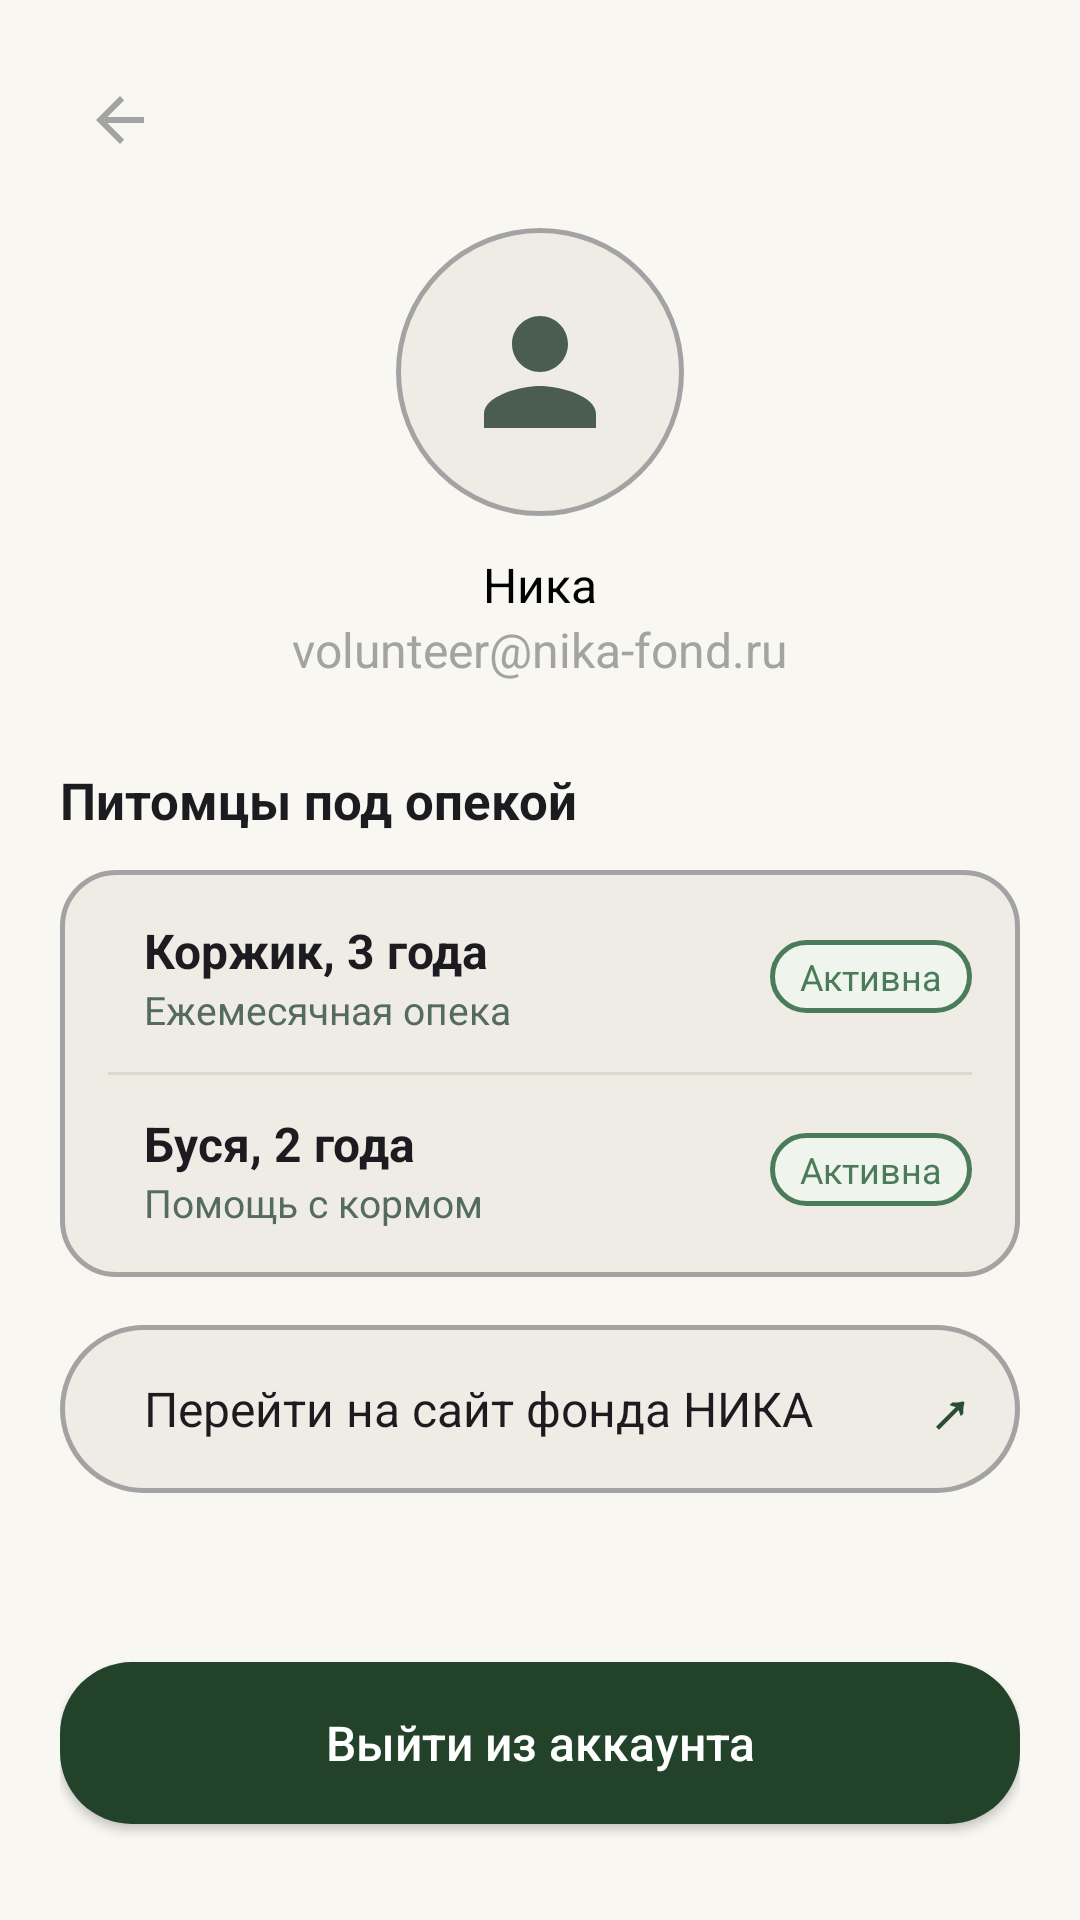

This screen was rendered from an Android layout file. Write that file and the resources it references.
<!-- AndroidManifest.xml: application theme Theme.FondNIKA -->
<!-- res/layout/profile.xml -->
<?xml version="1.0" encoding="utf-8"?>
<RelativeLayout xmlns:android="http://schemas.android.com/apk/res/android"
    xmlns:app="http://schemas.android.com/apk/res-auto"
    android:layout_width="match_parent"
    android:layout_height="match_parent"
    android:background="#F8F7F2"
    android:padding="20dp">

    
    <androidx.appcompat.widget.AppCompatButton
        android:id="@+id/btnLogout"
        android:layout_width="match_parent"
        android:layout_height="54dp"
        android:layout_alignParentBottom="true"
        android:layout_marginBottom="12dp"
        android:background="@drawable/bg_circle_green"
        android:text="Выйти из аккаунта"
        android:textAllCaps="false"
        android:textColor="@color/white"
        android:textSize="16sp" />

    
    <LinearLayout
        android:layout_width="match_parent"
        android:layout_height="match_parent"
        android:layout_above="@id/btnLogout"
        android:orientation="vertical">

        
        <ImageButton
            android:id="@+id/btnBack"
            android:layout_width="40dp"
            android:layout_height="40dp"
            android:background="?attr/selectableItemBackgroundBorderless"
            android:contentDescription="Назад"
            android:src="?attr/homeAsUpIndicator"
            app:tint="@color/light_text" />

        
        <ImageView
            android:id="@+id/ivAvatar"
            android:layout_width="96dp"
            android:layout_height="96dp"
            android:layout_gravity="center_horizontal"
            android:layout_marginTop="16dp"
            android:background="@drawable/bg_profile_card"
            android:padding="20dp"
            android:src="@drawable/ic_person"
            app:tint="#4A5D4E" />

        <TextView
            android:id="@+id/tvUserName"
            android:layout_width="wrap_content"
            android:layout_height="wrap_content"
            android:layout_gravity="center_horizontal"
            android:layout_marginTop="12dp"
            android:text="Ника"
            android:textColor="@color/black"
            android:textSize="16sp" />

        
        <TextView
            android:id="@+id/tvUserEmail"
            android:layout_width="wrap_content"
            android:layout_height="wrap_content"
            android:layout_gravity="center_horizontal"
            android:text="volunteer@nika-fond.ru"
            android:textColor="@color/light_text"
            android:textSize="16sp" />

        
        <TextView
            android:id="@+id/tvPetsTitle"
            android:layout_width="wrap_content"
            android:layout_height="wrap_content"
            android:layout_marginTop="28dp"
            android:text="Питомцы под опекой"
            android:textColor="#1C1B1F"
            android:textSize="17sp"
            android:textStyle="bold" />

        
        <LinearLayout
            android:id="@+id/cardSupportedPets"
            android:layout_width="match_parent"
            android:layout_height="wrap_content"
            android:layout_marginTop="12dp"
            android:background="@drawable/bg_log_input"
            android:orientation="vertical"
            android:padding="16dp">

            
            <LinearLayout
                android:layout_width="match_parent"
                android:layout_height="wrap_content"
                android:gravity="center_vertical"
                android:orientation="horizontal">

                <LinearLayout
                    android:layout_width="0dp"
                    android:layout_height="wrap_content"
                    android:layout_marginStart="12dp"
                    android:layout_weight="1"
                    android:orientation="vertical">

                    <TextView
                        android:layout_width="wrap_content"
                        android:layout_height="wrap_content"
                        android:text="Коржик, 3 года"
                        android:textColor="#1C1B1F"
                        android:textSize="16sp"
                        android:textStyle="bold" />

                    <TextView
                        android:layout_width="wrap_content"
                        android:layout_height="wrap_content"
                        android:text="Ежемесячная опека"
                        android:textColor="#556B5D"
                        android:textSize="13sp" />
                </LinearLayout>

                <TextView
                    android:layout_width="wrap_content"
                    android:layout_height="wrap_content"
                    android:background="@drawable/bg_chat_input"
                    android:paddingHorizontal="10dp"
                    android:paddingVertical="4dp"
                    android:text="Активна"
                    android:textColor="@color/status_green"
                    android:textSize="12sp" />
            </LinearLayout>

            
            <View
                android:layout_width="match_parent"
                android:layout_height="1dp"
                android:layout_marginVertical="12dp"
                android:background="#DCD8CE" />

            
            <LinearLayout
                android:layout_width="match_parent"
                android:layout_height="wrap_content"
                android:gravity="center_vertical"
                android:orientation="horizontal">

                <LinearLayout
                    android:layout_width="0dp"
                    android:layout_height="wrap_content"
                    android:layout_marginStart="12dp"
                    android:layout_weight="1"
                    android:orientation="vertical">

                    <TextView
                        android:layout_width="wrap_content"
                        android:layout_height="wrap_content"
                        android:text="Буся, 2 года"
                        android:textColor="#1C1B1F"
                        android:textSize="16sp"
                        android:textStyle="bold" />

                    <TextView
                        android:layout_width="wrap_content"
                        android:layout_height="wrap_content"
                        android:text="Помощь с кормом"
                        android:textColor="#556B5D"
                        android:textSize="13sp" />
                </LinearLayout>

                <TextView
                    android:layout_width="wrap_content"
                    android:layout_height="wrap_content"
                    android:background="@drawable/bg_chat_input"
                    android:paddingHorizontal="10dp"
                    android:paddingVertical="4dp"
                    android:text="Активна"
                    android:textColor="@color/status_green"
                    android:textSize="12sp" />
            </LinearLayout>

        </LinearLayout>

        
        <LinearLayout
            android:id="@+id/btnOpenWebsite"
            android:layout_width="match_parent"
            android:layout_height="56dp"
            android:layout_marginTop="16dp"
            android:background="@drawable/bg_profile_card"
            android:clickable="true"
            android:focusable="true"
            android:gravity="center_vertical"
            android:orientation="horizontal"
            android:paddingHorizontal="16dp">


            <TextView
                android:layout_width="0dp"
                android:layout_height="wrap_content"
                android:layout_marginStart="12dp"
                android:layout_weight="1"
                android:text="Перейти на сайт фонда НИКА"
                android:textColor="#1C1B1F"
                android:textSize="16sp" />

            <TextView
                android:layout_width="wrap_content"
                android:layout_height="wrap_content"
                android:text="↗"
                android:textColor="#2A4D38"
                android:textSize="20sp"
                android:textStyle="bold" />
        </LinearLayout>

    </LinearLayout>

</RelativeLayout>
<!-- resources referenced by this layout -->
<resources>
  <color name="black">#FF000000</color>
  <color name="light_text">#A3A3A3</color>
  <color name="status_green">#4A7C59</color>
  <color name="white">#FFFFFFFF</color>
  <!-- drawable bg_chat_input (drawable) -->
  <?xml version="1.0" encoding="utf-8"?>
  <shape xmlns:android="http://schemas.android.com/apk/res/android"
      android:shape="rectangle">
  
      <solid android:color="@color/light_green" />
  
      <stroke
          android:width="1.5dp"
          android:color="@color/status_green" />
  
      <corners
          android:topLeftRadius="18dp"
          android:topRightRadius="18dp"
          android:bottomLeftRadius="18dp"
          android:bottomRightRadius="18dp" />
  </shape>
  <!-- drawable bg_circle_green (drawable) -->
  <?xml version="1.0" encoding="utf-8"?>
  <shape xmlns:android="http://schemas.android.com/apk/res/android"
      android:shape="rectangle">
  
      <solid android:color="@color/accent_green" />
  
      
      <corners
          android:topLeftRadius="24dp"
          android:topRightRadius="24dp"
          android:bottomLeftRadius="24dp"
          android:bottomRightRadius="24dp" />
  </shape>
  <!-- drawable bg_log_input (drawable) -->
  <?xml version="1.0" encoding="utf-8"?>
  <shape xmlns:android="http://schemas.android.com/apk/res/android"
      android:shape="rectangle">
  
      <solid android:color="@color/panels" />
  
      <stroke
          android:width="1.5dp"
          android:color="@color/light_text" />
  
      <corners
          android:topLeftRadius="18dp"
          android:topRightRadius="18dp"
          android:bottomLeftRadius="18dp"
          android:bottomRightRadius="18dp" />
  </shape>
  <!-- drawable bg_profile_card (drawable) -->
  <?xml version="1.0" encoding="utf-8"?>
  <shape xmlns:android="http://schemas.android.com/apk/res/android"
      android:shape="rectangle">
      <solid android:color="#EFECE6" />
      <stroke
          android:width="1.5dp"
          android:color="@color/light_text" />
  
      <corners android:radius="300dp" />
  </shape>
  <!-- drawable ic_person (drawable) -->
  <vector xmlns:android="http://schemas.android.com/apk/res/android"
      android:width="24dp"
      android:height="24dp"
      android:viewportWidth="24"
      android:viewportHeight="24">
      <path
          android:fillColor="#4A5D4E"
          android:pathData="M12,12c2.21,0 4,-1.79 4,-4s-1.79,-4 -4,-4 -4,1.79 -4,4 1.79,4 4,4zM12,14c-2.67,0 -8,1.34 -8,4v2h16v-2c0,-2.66 -5.33,-4 -8,-4z" />
  </vector>
  <style name="Theme.FondNIKA" parent="Base.Theme.FondNIKA" />
  <color name="light_green">#EFF4EC</color>
  <color name="accent_green">#224229</color>
  <color name="panels">#EFECE6</color>
  <style name="Base.Theme.FondNIKA" parent="Theme.Material3.DayNight.NoActionBar">
          
          
      </style>
</resources>
